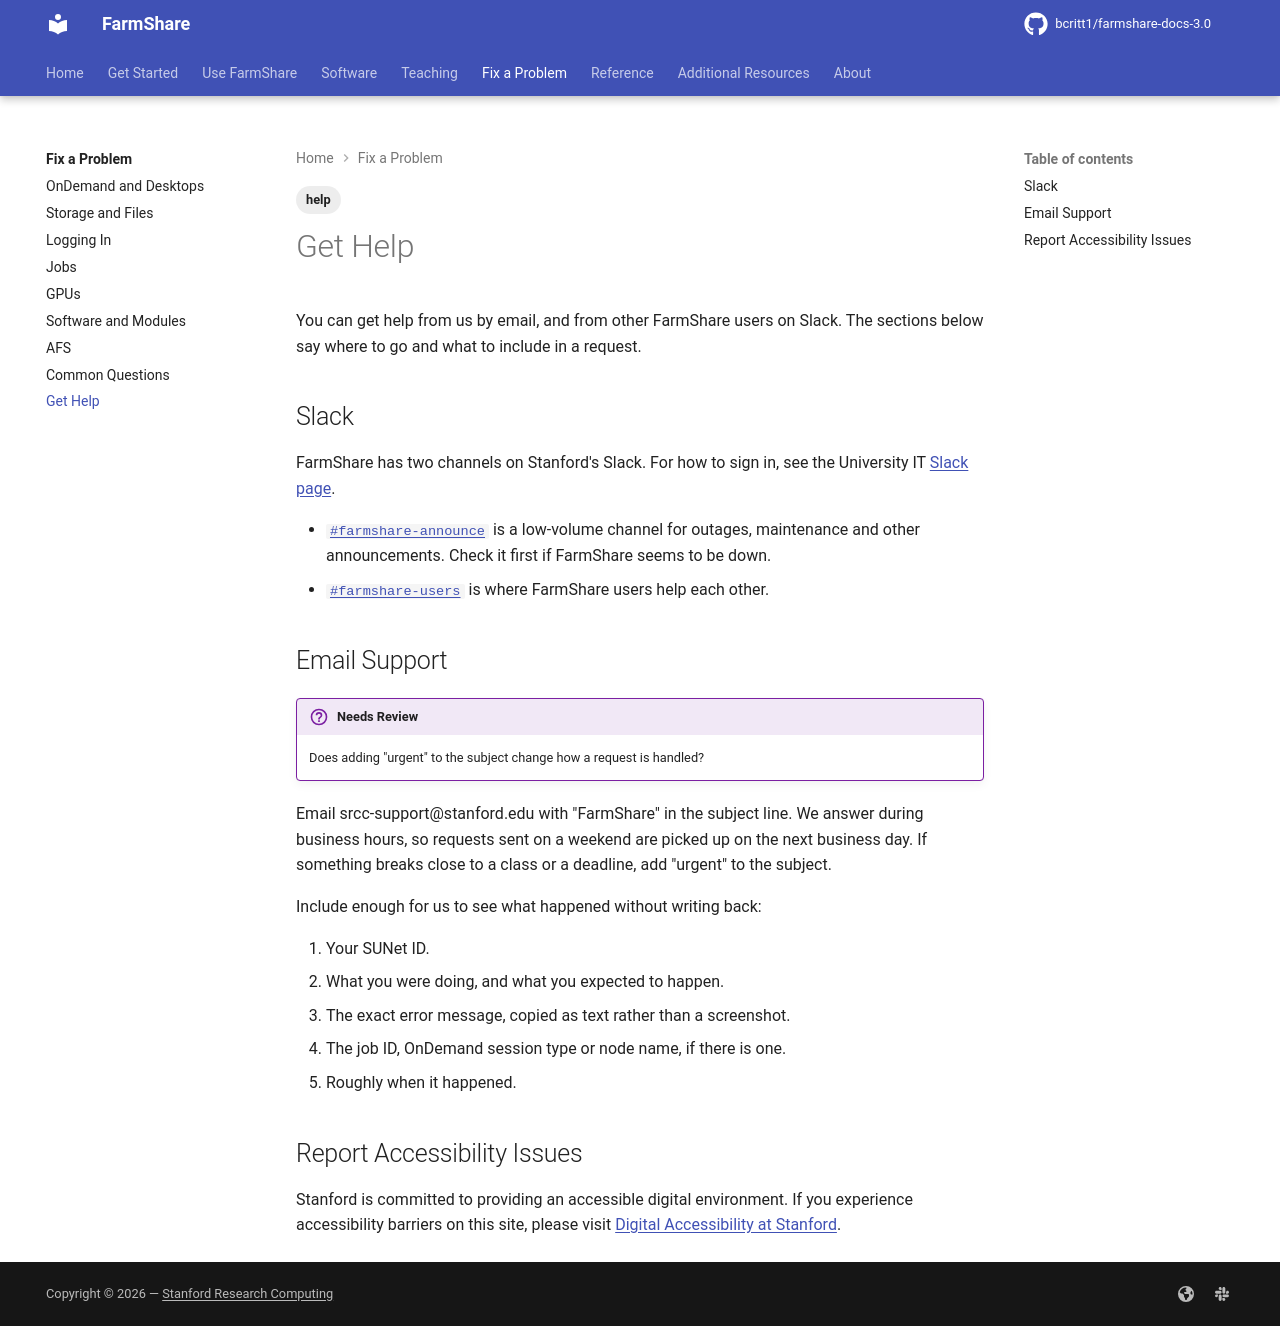

repository: bcritt1/farmshare-docs-3.0 · page: fix/get-help/index.html · generator: mkdocs

---
tags:
    - help
---

You can get help from us by email, and from other FarmShare users on Slack. The
sections below say where to go and what to include in a request.

## Slack

FarmShare has two channels on Stanford's Slack. For how to sign in, see the
University IT [Slack page](https://uit.stanford.edu/service/slack).

- [`{{ facts.announce_channel }}`]({{ facts.announce_url }}) is a low-volume
  channel for outages, maintenance and other announcements. Check it first if
  FarmShare seems to be down.
- [`{{ facts.users_channel }}`]({{ facts.users_url }}) is where FarmShare users
  help each other.

## Email Support

!!! review "Needs Review"
    Does adding "urgent" to the subject change how a request is handled?

Email {{ facts.support_email }} with "FarmShare" in the subject line. We answer
during business hours, so requests sent on a weekend are picked up on the next
business day. If something breaks close to a class or a deadline, add "urgent"
to the subject.

Include enough for us to see what happened without writing back:

1. Your SUNet ID.
2. What you were doing, and what you expected to happen.
3. The exact error message, copied as text rather than a screenshot.
4. The job ID, OnDemand session type or node name, if there is one.
5. Roughly when it happened.

## Report Accessibility Issues

<!-- Adopted verbatim from the current FarmShare docs (help page). Keep the
wording as is. -->

<!-- vale off -->

Stanford is committed to providing an accessible digital environment. If you
experience accessibility barriers on this site, please visit [Digital
Accessibility at Stanford](https://www.stanford.edu/site/accessibility).

<!-- vale on -->
